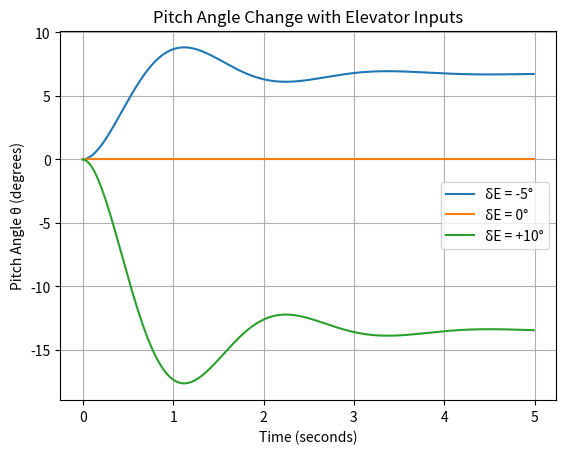

The matplotlib source for this figure:
import numpy as np
import matplotlib.pyplot as plt

dt = 0.01           
t_max = 5            
t = np.arange(0, t_max, dt)


M_alpha = -8.790     
M_q = -2.075        
M_deltaE = -11.87    


deltaE_list = [-5*np.pi/180, 0, 10*np.pi/180]
labels = ["δE = -5°", "δE = 0°", "δE = +10°"]

for deltaE, label in zip(deltaE_list, labels):
    theta = np.zeros_like(t)       
    theta_dot = np.zeros_like(t)   

    for i in range(1, len(t)):
        theta_ddot = M_alpha * theta[i-1] + M_q * theta_dot[i-1] + M_deltaE * deltaE
        theta_dot[i] = theta_dot[i-1] + theta_ddot * dt
        theta[i] = theta[i-1] + theta_dot[i] * dt

    plt.plot(t, theta * 180/np.pi, label=label)  

plt.title("Pitch Angle Change with Elevator Inputs")
plt.xlabel("Time (seconds)")
plt.ylabel("Pitch Angle θ (degrees)")
plt.grid(True)
plt.legend()
plt.show()
